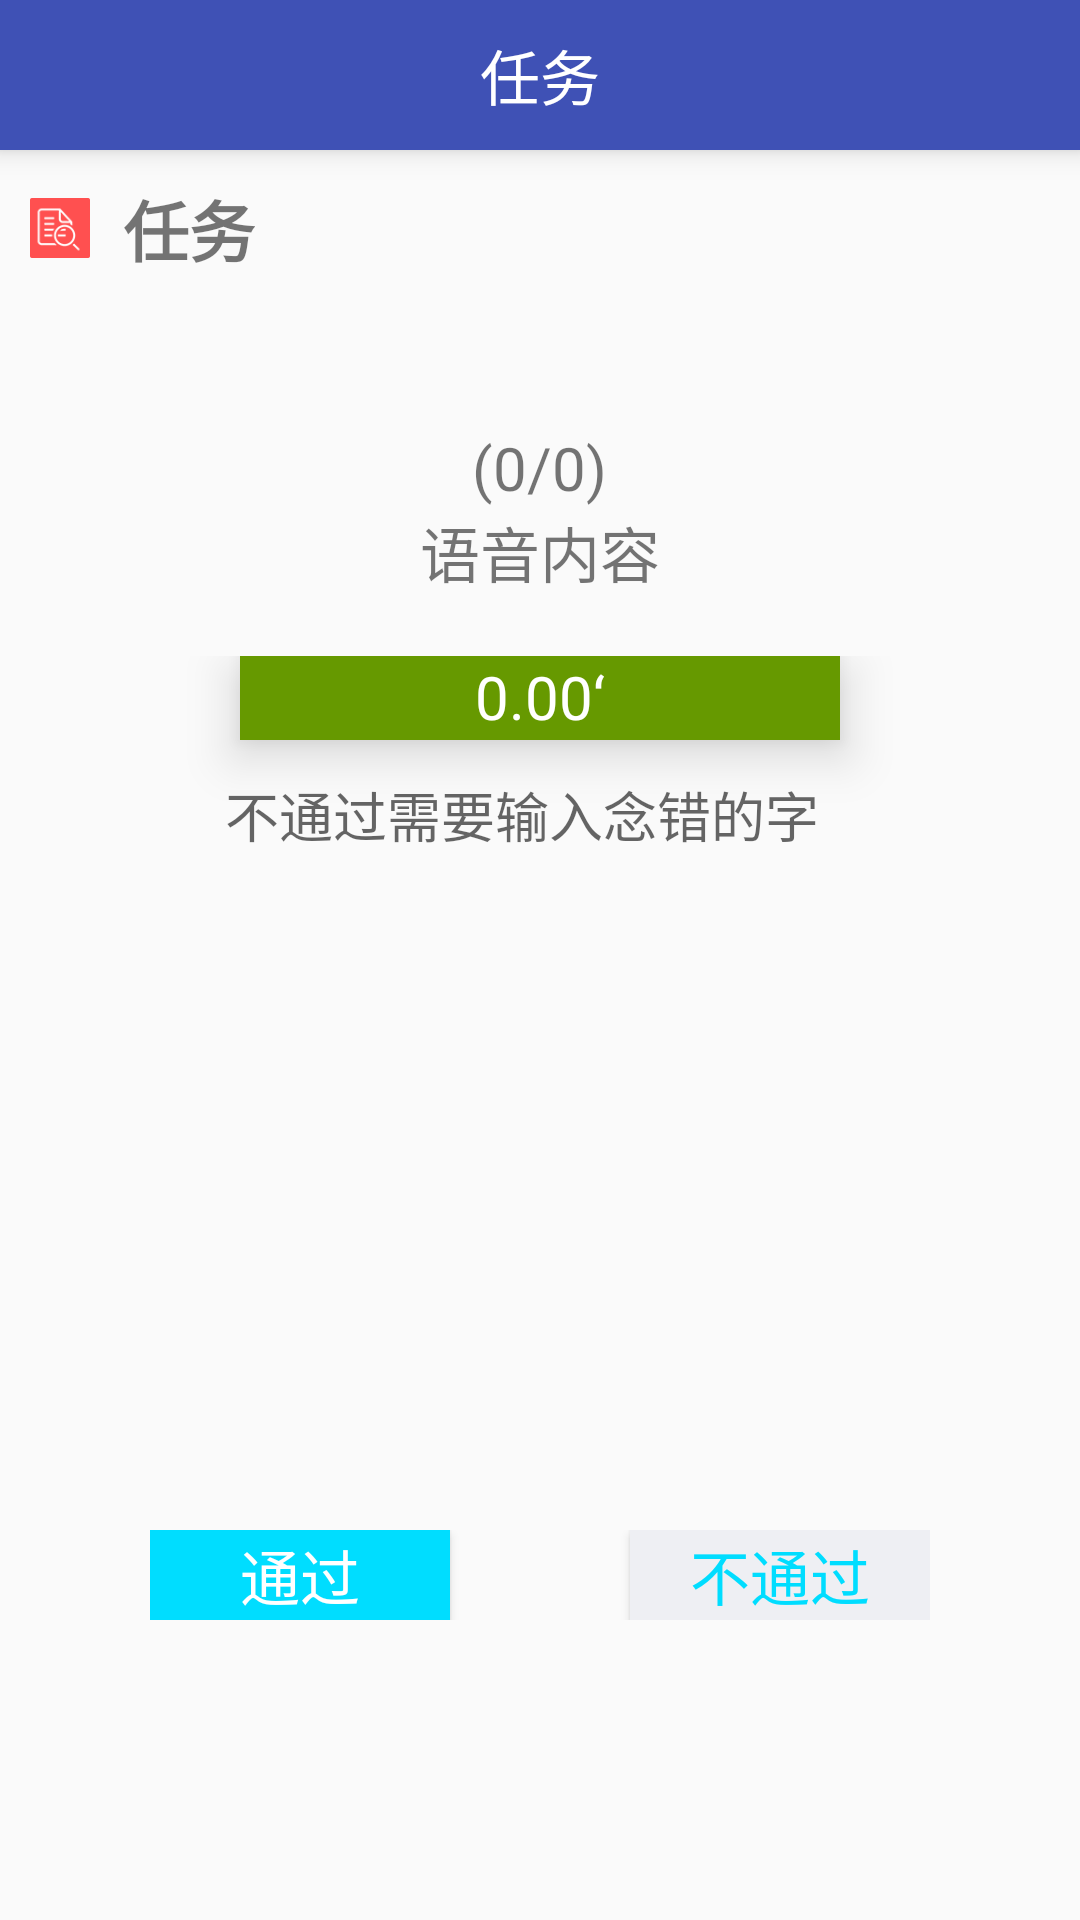

Android layout source for this screen:
<!-- AndroidManifest.xml: application theme AppTheme -->
<!-- res/layout/activity_verify_item_page.xml -->
<?xml version="1.0" encoding="utf-8"?>
<android.support.constraint.ConstraintLayout xmlns:android="http://schemas.android.com/apk/res/android"
    xmlns:app="http://schemas.android.com/apk/res-auto"
    xmlns:tools="http://schemas.android.com/tools"
    android:layout_width="match_parent"
    android:layout_height="match_parent"
    tools:context="com.aicyber.gathervoice.page.verifyItemPage">
    <LinearLayout
        android:layout_width="match_parent"
        android:layout_height="match_parent"
        android:orientation="vertical"
        >
        <android.support.design.widget.AppBarLayout
            android:layout_width="match_parent"
            android:layout_height="50dp"
            android:elevation="@dimen/login_item_elevation"
            tools:layout_editor_absoluteX="159dp"
            tools:layout_editor_absoluteY="0dp"
            tools:ignore="MissingConstraints">

            <RelativeLayout
                android:layout_width="match_parent"
                android:layout_height="match_parent">
                <ImageView
                    android:layout_width="40dp"
                    android:layout_height="40dp"
                    android:layout_centerVertical="true"
                    android:src="@drawable/back_light"
                    android:id="@+id/backButton"
                    />

                <TextView
                    android:id="@+id/task_name_title"
                    android:layout_width="wrap_content"
                    android:layout_height="wrap_content"
                    android:text="任务"
                    android:layout_centerHorizontal="true"
                    android:layout_centerVertical="true"
                    android:textColor="@color/white"
                    android:textSize="20dp" />

            </RelativeLayout>
        </android.support.design.widget.AppBarLayout>
        <LinearLayout
            android:layout_width="match_parent"
            android:layout_height="wrap_content"
            android:orientation="horizontal"
            >
            <ImageView
                android:layout_width="20dp"
                android:layout_height="20dp"
                android:src="@drawable/check"
                android:layout_margin="10dp"
                android:elevation="5dp"
                android:layout_gravity="center_vertical"
                />
            <TextView
                android:id="@+id/task_name"
                android:layout_width="wrap_content"
                android:layout_height="wrap_content"
                android:text="任务"
                android:layout_marginLeft="1dp"
                android:layout_marginTop="10dp"
                android:layout_marginBottom="10dp"
                android:textStyle="bold"
                android:textSize="22sp"
                />
        </LinearLayout>
        <LinearLayout
            android:layout_width="wrap_content"
            android:layout_height="wrap_content"
            android:orientation="horizontal"
            android:layout_gravity="center_horizontal"
            android:layout_marginTop="40dp"
            >
            <TextView
                android:layout_width="wrap_content"
                android:layout_height="wrap_content"
                android:text="("
                android:textSize="@dimen/recode_page_textsize"
                />
            <TextView
                android:id="@+id/id_pos"
                android:layout_width="wrap_content"
                android:layout_height="wrap_content"
                android:text="0"
                android:textSize="@dimen/recode_page_textsize"
                />
            <TextView
                android:layout_width="wrap_content"
                android:layout_height="wrap_content"
                android:text="/"
                android:textSize="@dimen/recode_page_textsize"
                />
            <TextView
                android:id="@+id/id_total"
                android:layout_width="wrap_content"
                android:layout_height="wrap_content"
                android:text="0"
                android:textSize="@dimen/recode_page_textsize"
                />
            <TextView
                android:layout_width="wrap_content"
                android:layout_height="wrap_content"
                android:text=")"
                android:textSize="@dimen/recode_page_textsize"/>
        </LinearLayout>
        <TextView
            android:id="@+id/voice_text"
            android:layout_width="match_parent"
            android:layout_height="wrap_content"
            android:textAlignment="center"
            android:text="语音内容"
            android:textSize="@dimen/recode_page_textsize"
            />
        <RelativeLayout
            android:id="@+id/finish_layout"
            android:layout_width="match_parent"
            android:layout_height="match_parent"
            >
            <LinearLayout
                android:layout_width="match_parent"
                android:layout_height="wrap_content"
                android:layout_marginTop="20dp"
                android:orientation="vertical">
                <TextView
                    android:id="@+id/verify_wav"
                    android:layout_width="200dp"
                    android:layout_height="28dp"
                    android:background="@android:color/holo_green_dark"
                    android:text="0.00‘"
                    android:textColor="@color/white"
                    android:textAlignment="center"
                    android:textSize="@dimen/recode_page_textsize"
                    android:layout_gravity="center_horizontal"
                    android:elevation="10dp"
                    />
                <EditText
                    android:id="@+id/edit_text"
                    android:layout_width="match_parent"
                    android:layout_marginLeft="75dp"
                    android:layout_marginRight="75dp"
                    android:layout_height="30dp"
                    android:layout_gravity="center_horizontal"
                    android:layout_marginTop="10dp"
                    android:background="@drawable/myrect"
                    android:hint="不通过需要输入念错的字"
                    android:elevation="5dp"
                    android:layout_marginBottom="10dp"
                    />
            </LinearLayout>
            <RelativeLayout
                android:layout_width="match_parent"
                android:layout_height="wrap_content"
                android:orientation="horizontal"
                android:layout_alignParentBottom="true"
                android:layout_marginBottom="100dp"
                android:layout_marginLeft="50dp"
                android:layout_marginRight="50dp"
                >
                <Button
                    android:id="@+id/ok_button"
                    android:layout_width="100dp"
                    android:layout_height="30dp"
                    android:background="@color/holo_blue_bright"
                    android:layout_alignParentLeft="true"
                    android:elevation="20dp"
                    android:textSize="@dimen/recode_page_textsize"
                    android:textAlignment="center"
                    android:textColor="@color/white"
                    android:text="通过"

                    />

                <Button
                    android:id="@+id/fail_button"
                    android:layout_width="100dp"
                    android:layout_height="30dp"
                    android:layout_alignParentRight="true"
                    android:background="@color/global_bg"
                    android:elevation="20dp"
                    android:text="不通过"
                    android:textAlignment="center"
                    android:textColor="@color/holo_blue_bright"
                    android:textSize="@dimen/recode_page_textsize" />
            </RelativeLayout>
        </RelativeLayout>
    </LinearLayout>
</android.support.constraint.ConstraintLayout>
<!-- resources referenced by this layout -->
<resources>
  <color name="global_bg">#eeeff3</color>
  <color name="holo_blue_bright">#ff00ddff</color>
  <color name="white">#FFFFFF</color>
  <dimen name="login_item_elevation">5dp</dimen>
  <dimen name="recode_page_textsize">20sp</dimen>
  <!-- drawable check: png bitmap (drawable, 2606 bytes) -->
  <style name="AppTheme" parent="Theme.AppCompat.Light.NoActionBar">
          
          <item name="colorPrimary">@color/colorPrimary</item>
          <item name="colorPrimaryDark">@color/colorPrimaryDark</item>
          <item name="colorAccent">@color/colorAccent</item>
          <item name="android:colorButtonNormal">@color/my_button_color</item>
          
          <item name="android:windowContentTransitions">true</item>
      </style>
  <color name="colorPrimary">#3f51b5</color>
  <color name="colorPrimaryDark">#303f9f</color>
  <color name="colorAccent">#ff4081</color>
  <color name="my_button_color">#85c3fe</color>
</resources>
